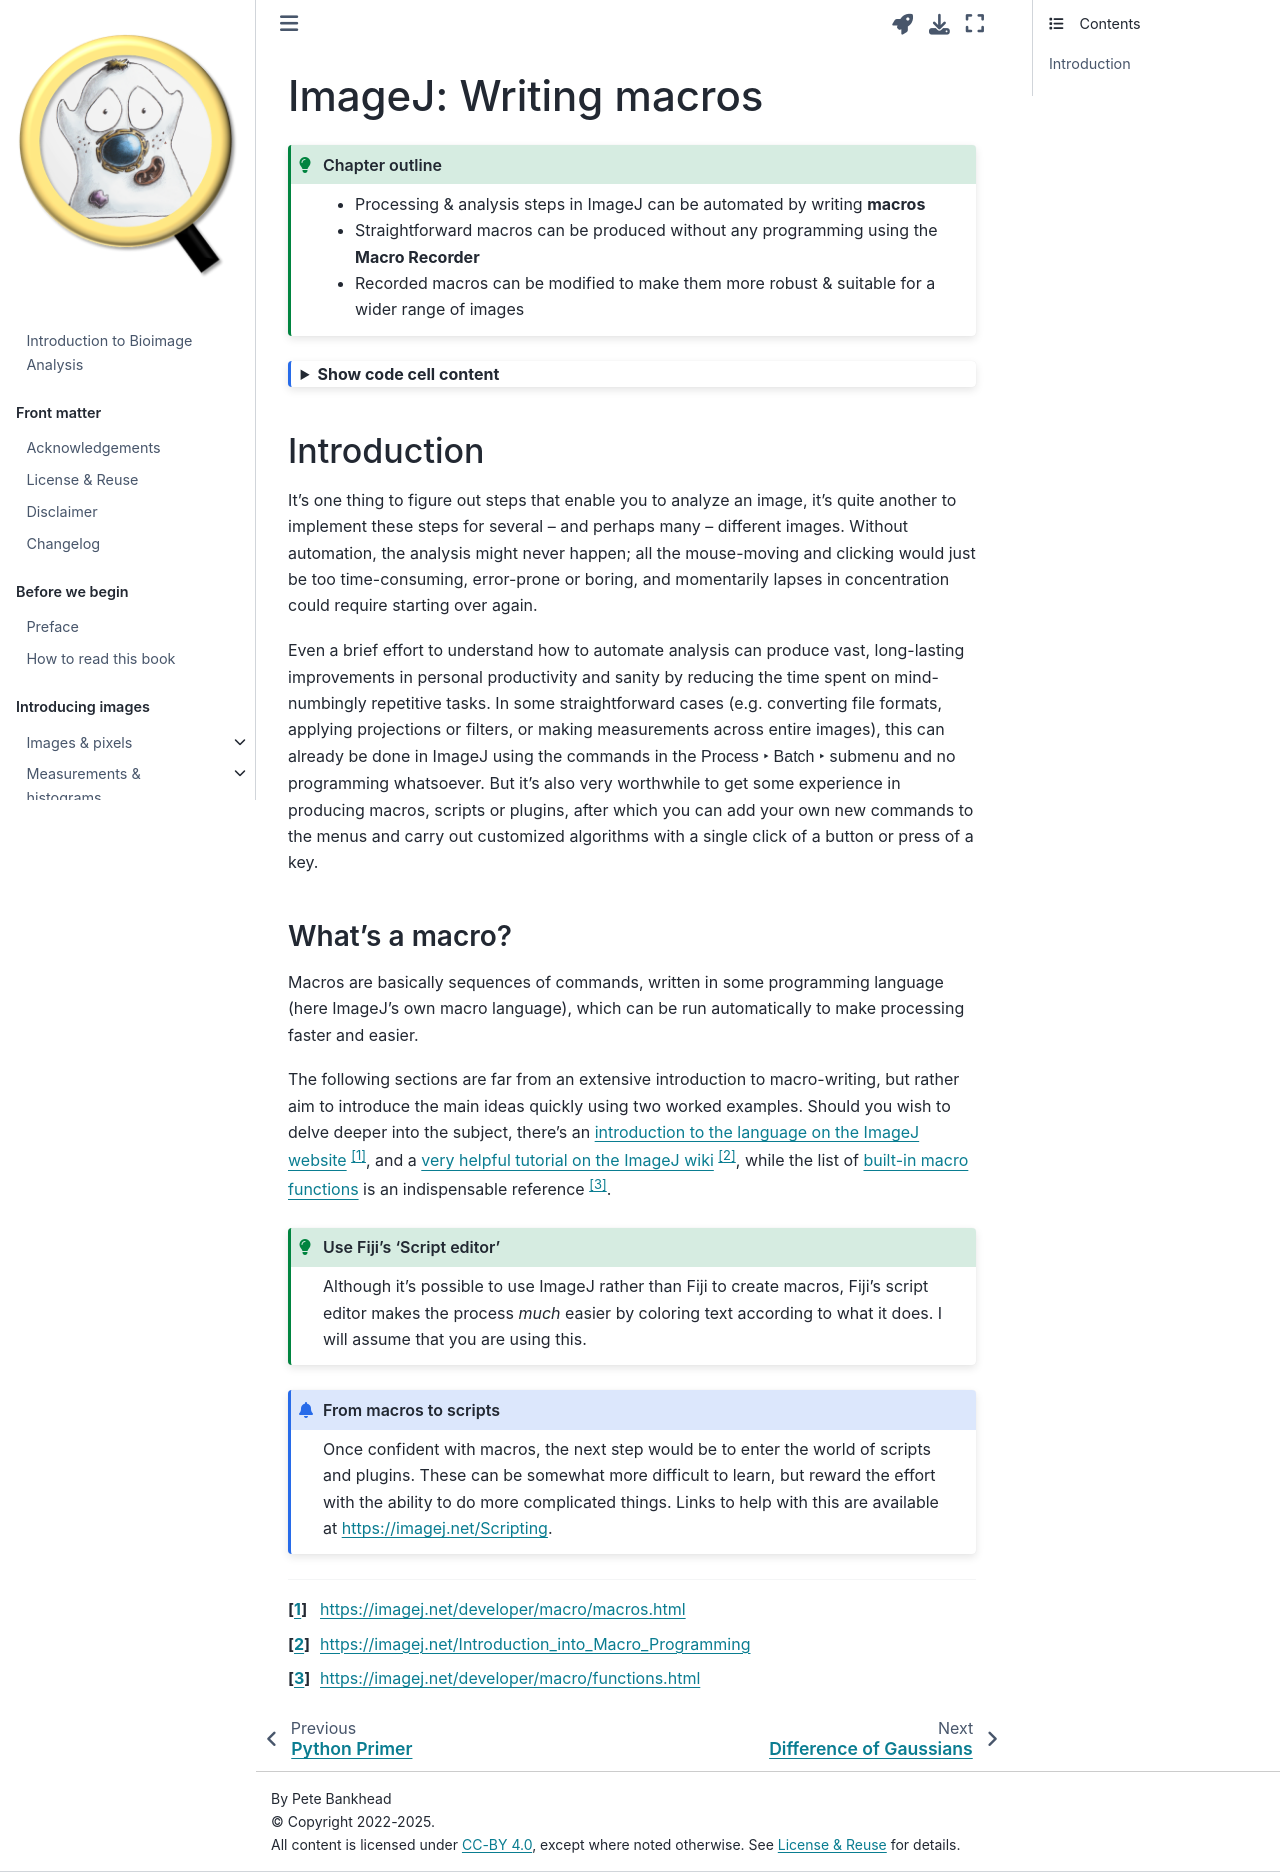

repository: bioimagebook/bioimagebook.github.io · page: chapters/appendices/macros/macro_intro.html · generator: jekyll

---
jupytext:
  formats: md:myst
  text_representation:
    extension: .md
    format_name: myst
    format_version: 0.12
    jupytext_version: 1.7.1
kernelspec:
  display_name: Python 3
  language: python
  name: python3
---

(chap_macro_intro)=
# ImageJ: Writing macros 

:::{admonition} Chapter outline 
:class: tip

* Processing & analysis steps in ImageJ can be automated by writing **macros**
* Straightforward macros can be produced without any programming using the **Macro Recorder**
* Recorded macros can be modified to make them more robust & suitable for a wider range of images 
::: 

```{code-cell} ipython3
:tags: [hide-cell, thebe-init]

%load_ext autoreload
%autoreload 2

# Default imports
import sys
sys.path.append('../../../')
from helpers import *
from matplotlib import pyplot as plt
from myst_nb import glue
import numpy as np
from scipy import ndimage
```

## Introduction 

It's one thing to figure out steps that enable you to analyze an image, it's quite another to implement these steps for several -- and perhaps many -- different images.
Without automation, the analysis might never happen;
all the mouse-moving and clicking would just be too time-consuming, error-prone or boring, and momentarily lapses in concentration could require starting over again. 

Even a brief effort to understand how to automate analysis can produce vast, long-lasting improvements in personal productivity and sanity by reducing the time spent on mind-numbingly repetitive tasks.
In some straightforward cases (e.g.
converting file formats, applying projections or filters, or making measurements across entire images), this can already be done in ImageJ using the commands in the {menuselection}`Process --> Batch -->` submenu and no programming whatsoever.
But it's also very worthwhile to get some experience in producing macros, scripts or plugins, after which you can add your own new commands to the menus and carry out customized algorithms with a single click of a button or press of a key. 

### What's a macro?

Macros are basically sequences of commands, written in some programming language (here ImageJ's own macro language), which can be run automatically to make processing faster and easier.

The following sections are far from an extensive introduction to macro-writing, but rather aim to introduce the main ideas quickly using two worked examples.
Should you wish to delve deeper into the subject, there's an [introduction to the language on the ImageJ website](https://imagej.net/developer/macro/macros.html) [^fn_1], and a [very helpful tutorial on the ImageJ wiki](https://imagej.net/Introduction_into_Macro_Programming) [^fn_2], while the list of [built-in macro functions](https://imagej.net/developer/macro/functions.html) is an indispensable reference [^fn_3].

:::{admonition} Use Fiji's 'Script editor'
:class: tip

Although it's possible to use ImageJ rather than Fiji to create macros, Fiji's script editor makes the process *much* easier by coloring text according to what it does.
I will assume that you are using this. 
:::

:::{admonition} From macros to scripts
Once confident with macros, the next step would be to enter the world of scripts and plugins.
These can be somewhat more difficult to learn, but reward the effort with the ability to do more complicated things.
Links to help with this are available at https://imagej.net/Scripting. 
:::


[^fn_1]: <https://imagej.net/developer/macro/macros.html>

[^fn_2]: <https://imagej.net/Introduction_into_Macro_Programming>

[^fn_3]: <https://imagej.net/developer/macro/functions.html>
